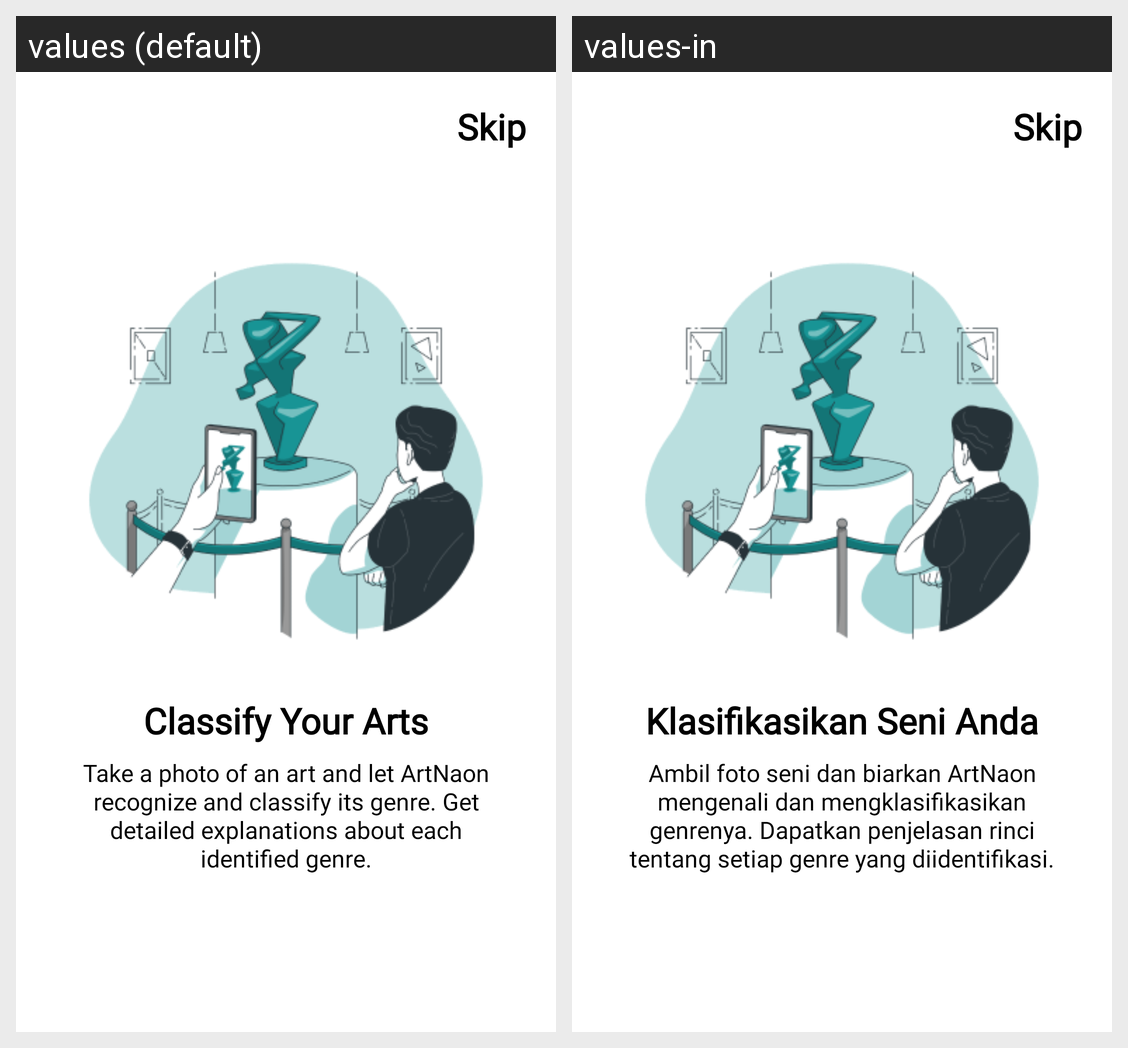

This grid shows one Android layout under two languages. Give, for every string resource on the screen, its name, the default text and each shown locale's text.
Android screen res/layout/activity_onboarding.xml rendered under 2 locales, left to right: values (default), values-in. Device: Nexus 5 (rendered at 1080×1920; each locale shown at half size, 540×960, under a caption strip naming it); theme Theme.ArtNaon.
Strings drawn on this screen, with the default value and each locale's value (text and hints the layout hard-codes, and strings that could not be matched under every locale, appear in the picture but are not listed):

title_menu_1
  values: Classify Your Arts
  values-in: Klasifikasikan Seni Anda

desc_menu_1
  values: Take a photo of an art and let ArtNaon recognize and classify its genre. Get detailed explanations about each identified genre.
  values-in: Ambil foto seni dan biarkan ArtNaon mengenali dan mengklasifikasikan genrenya. Dapatkan penjelasan rinci tentang setiap genre yang diidentifikasi.
